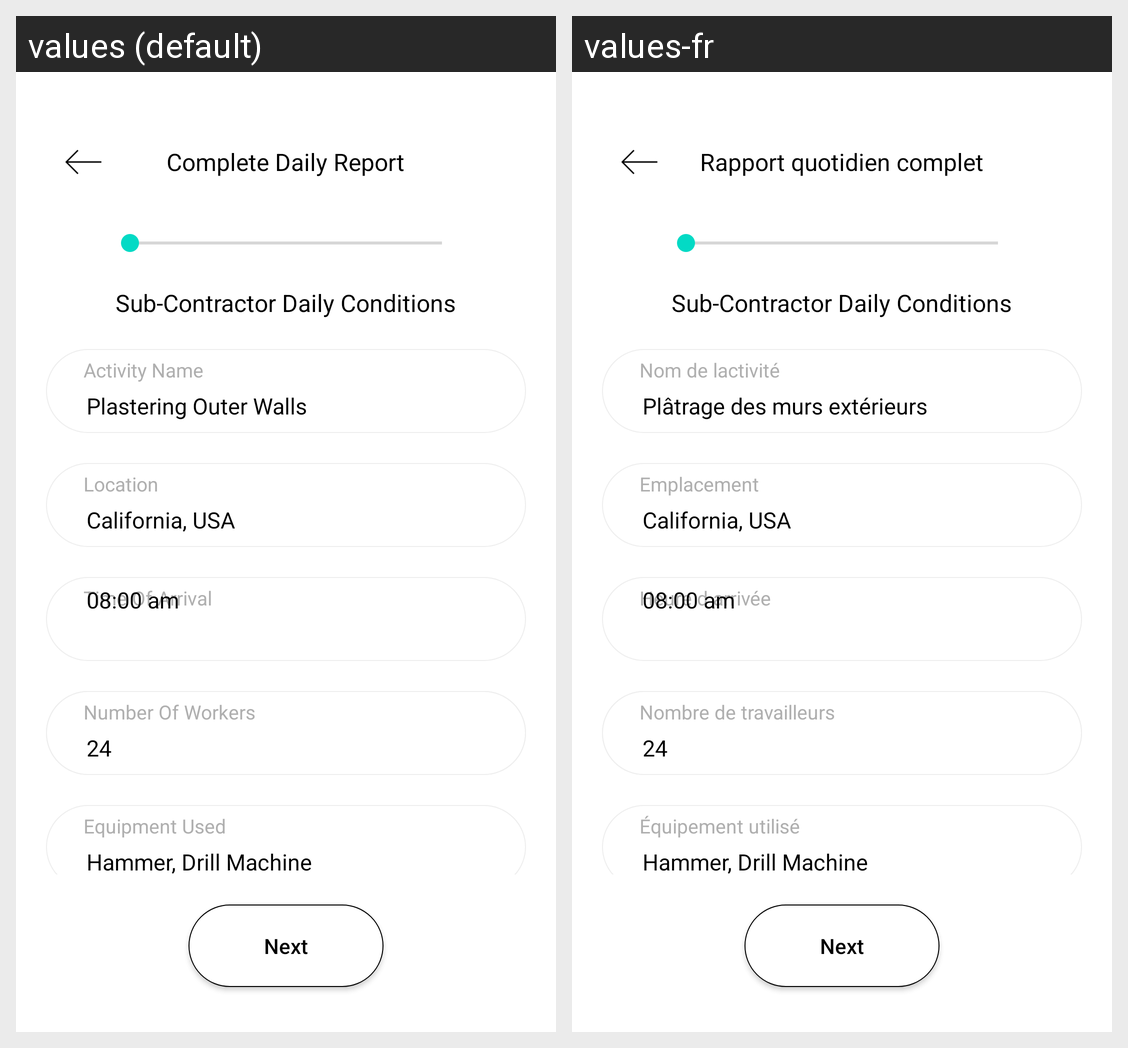

Locale-by-locale string values for the Android screen shown in this grid:
Android screen res/layout/activity_subcondailycondition.xml rendered under 2 locales, left to right: values (default), values-fr. Device: Nexus 5 (rendered at 1080×1920; each locale shown at half size, 540×960, under a caption strip naming it); theme Theme.DailyReportingApp.
Strings drawn on this screen, with the default value and each locale's value (text and hints the layout hard-codes, and strings that could not be matched under every locale, appear in the picture but are not listed):

completedailyreport
  values: Complete Daily Report
  values-fr: Rapport quotidien complet

subcontractordailycondition
  values: Sub-Contractor Daily Conditions
  values-fr: Sub-Contractor Daily Conditions

activityname
  values: Activity Name
  values-fr: Nom de lactivité

plastering_outer_walls
  values: Plastering Outer Walls
  values-fr: Plâtrage des murs extérieurs

location
  values: Location
  values-fr: Emplacement

city
  values: California, USA
  values-fr: California, USA

timeofarrival
  values: Time Of Arrival
  values-fr: Heure d arrivée

timeofdeparture
  values: Time Of Departure
  values-fr: Heure de départ

numberofworkers
  values: Number Of Workers
  values-fr: Nombre de travailleurs

equipmentused
  values: Equipment Used
  values-fr: Équipement utilisé

hammer_drill_machine
  values: Hammer, Drill Machine
  values-fr: Hammer, Drill Machine
